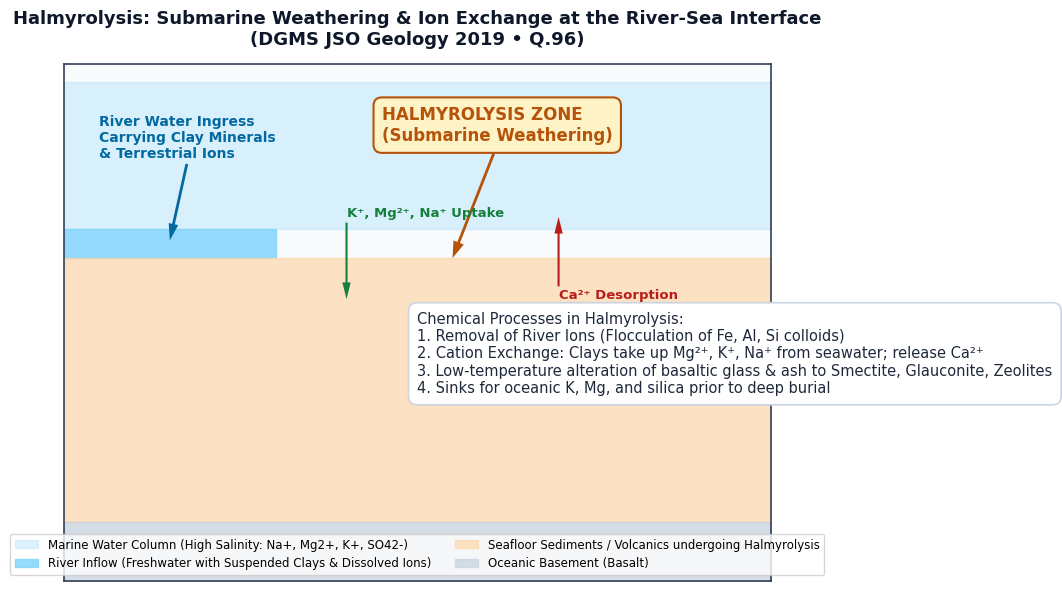

Recreate this plot in Python. (Note: this script raises an exception after producing the figure.)
import matplotlib
matplotlib.use('Agg')
import matplotlib.pyplot as plt
import numpy as np

# Set high visual publication standards
plt.rcParams['font.sans-serif'] = 'DejaVu Sans'
plt.rcParams['axes.edgecolor'] = '#334155'
plt.rcParams['axes.linewidth'] = 1.2

# ==========================================
# Figure 96: Halmyrolysis (Submarine Weathering & Ion Exchange)
# ==========================================
fig, ax = plt.subplots(figsize=(10, 6), dpi=300)
ax.set_facecolor('#f8fafc')

# Draw river entering marine basin
x = np.linspace(0, 10, 200)
# Estuary and ocean water line
ax.fill_between([0, 10], [6, 6], [8.5, 8.5], color='#bae6fd', alpha=0.5, label='Marine Water Column (High Salinity: Na+, Mg2+, K+, SO42-)')
# River inflow
ax.fill_between([0, 3], [5.5, 5.5], [6, 6], color='#7dd3fc', alpha=0.8, label='River Inflow (Freshwater with Suspended Clays & Dissolved Ions)')
# Seafloor sediment bed
ax.fill_between([0, 10], [1, 1], [5.5, 5.5], color='#fed7aa', alpha=0.7, label='Seafloor Sediments / Volcanics undergoing Halmyrolysis')
ax.fill_between([0, 10], [0, 0], [1, 1], color='#cbd5e1', alpha=0.8, label='Oceanic Basement (Basalt)')

# Annotations of chemical exchange
ax.annotate('River Water Ingress\nCarrying Clay Minerals\n& Terrestrial Ions', xy=(1.5, 5.8), xytext=(0.5, 7.2),
            fontsize=10, fontweight='bold', color='#0369a1',
            arrowprops=dict(facecolor='#0369a1', edgecolor='none', width=2, headwidth=7))

# Ion removal and adsorption arrows
ax.annotate('HALMYROLYSIS ZONE\n(Submarine Weathering)', xy=(5.5, 5.5), xytext=(4.5, 7.5),
            fontsize=12, fontweight='bold', color='#b45309',
            bbox=dict(boxstyle='round,pad=0.5', facecolor='#fef3c7', edgecolor='#b45309', lw=1.5),
            arrowprops=dict(facecolor='#b45309', edgecolor='none', width=2, headwidth=8))

# Chemical reactions
exchange_text = (
    "Chemical Processes in Halmyrolysis:\n"
    "1. Removal of River Ions (Flocculation of Fe, Al, Si colloids)\n"
    "2. Cation Exchange: Clays take up Mg²⁺, K⁺, Na⁺ from seawater; release Ca²⁺\n"
    "3. Low-temperature alteration of basaltic glass & ash to Smectite, Glauconite, Zeolites\n"
    "4. Sinks for oceanic K, Mg, and silica prior to deep burial"
)
ax.text(5.0, 3.2, exchange_text, fontsize=10.5, color='#1e293b',
        bbox=dict(boxstyle='round,pad=0.6', facecolor='#ffffff', edgecolor='#cbd5e1', lw=1.2))

# Exchange arrows
ax.annotate('K⁺, Mg²⁺, Na⁺ Uptake', xy=(4.0, 4.8), xytext=(4.0, 6.2),
            fontsize=9.5, fontweight='bold', color='#15803d',
            arrowprops=dict(facecolor='#15803d', edgecolor='none', width=1.5, headwidth=6))
ax.annotate('Ca²⁺ Desorption', xy=(7.0, 6.2), xytext=(7.0, 4.8),
            fontsize=9.5, fontweight='bold', color='#b91c1c',
            arrowprops=dict(facecolor='#b91c1c', edgecolor='none', width=1.5, headwidth=6))

ax.set_xlim(0, 10)
ax.set_ylim(0, 8.8)
ax.set_xticks([])
ax.set_yticks([])
ax.set_title("Halmyrolysis: Submarine Weathering & Ion Exchange at the River-Sea Interface\n(DGMS JSO Geology 2019 • Q.96)",
             fontsize=13, fontweight='bold', color='#0f172a', pad=14)
ax.legend(loc='lower center', ncol=2, fontsize=8.5, frameon=True, facecolor='white')

plt.tight_layout()
plt.savefig('figures_Q96/halmyrolysis_submarine_weathering_ion_exchange.png', dpi=300)
plt.close()
print("Figure 96 generated.")

# ==========================================
# Figure 97: Initial 87Sr/86Sr Ratio of Earth (BABI - Basaltic Achondrites)
# ==========================================
fig, (ax1, ax2) = plt.subplots(1, 2, figsize=(12, 5.5), dpi=300)

# Subplot 1: Rb-Sr Isochron Concept for Achondrites
time_evolution = np.array([4.56, 3.0, 1.5, 0.0]) # Ga
sr_babi = 0.69897
# Achondrite (Extremely low Rb/Sr ~ 0.001)
sr_achondrite = sr_babi + 0.001 * (np.exp(1.42e-11 * (4.56e9 - time_evolution*1e9)) - 1)
# Bulk Silicate Earth (Rb/Sr ~ 0.08)
sr_bse = sr_babi + 0.08 * (np.exp(1.42e-11 * (4.56e9 - time_evolution*1e9)) - 1)
# Continental Crust (High Rb/Sr ~ 0.25)
sr_crust = sr_babi + 0.25 * (np.exp(1.42e-11 * (4.56e9 - time_evolution*1e9)) - 1)

age_axis = 4.56 - time_evolution

ax1.plot(age_axis, sr_achondrite, 'o-', color='#b91c1c', lw=2.5, label='Basaltic Achondrite (Rb/Sr ≈ 0)\nInitial ⁸⁷Sr/⁸⁶Sr = 0.69897 (BABI)')
ax1.plot(age_axis, sr_bse, 's-', color='#1e3a8a', lw=2.2, label='Bulk Silicate Earth / Mantle (Rb/Sr ≈ 0.08)')
ax1.plot(age_axis, sr_crust, '^--', color='#d97706', lw=1.8, label='Continental Crust (Rb/Sr ≈ 0.25)')

ax1.scatter([0], [sr_babi], color='#dc2626', s=140, zorder=5)
ax1.annotate('BABI = 0.69897\n(Achondrite Best Initial)\nPapanastassiou & Wasserburg (1969)',
             xy=(0, sr_babi), xytext=(0.4, 0.706),
             fontsize=9.5, fontweight='bold', color='#dc2626',
             arrowprops=dict(facecolor='#dc2626', edgecolor='none', width=1.5, headwidth=6),
             bbox=dict(boxstyle='round,pad=0.4', facecolor='#fee2e2', edgecolor='#dc2626'))

ax1.set_xlabel("Time Elapsed Since Formation (Gyr)", fontsize=11, fontweight='bold', color='#1e293b')
ax1.set_ylabel("⁸⁷Sr / ⁸⁶Sr Ratio", fontsize=11, fontweight='bold', color='#1e293b')
ax1.set_title("⁸⁷Sr/⁸⁶Sr Growth Curves over 4.56 Ga", fontsize=12, fontweight='bold', color='#0f172a')
ax1.grid(True, linestyle='--', alpha=0.5)
ax1.legend(loc='upper left', fontsize=8.5, frameon=True)

# Subplot 2: Summary of Solar System Initial Sr Standards
categories = ['BABI\n(Basaltic\nAchondrite)', 'ALL\n(Allende CAI\nChondrite)', 'Bulk Earth\n(Estimated Initial)', 'Modern Mantle\n(MORB Source)', 'Continental\nCrust (Avg)']
values = [0.69897, 0.69877, 0.69897, 0.70280, 0.71200]
colors = ['#dc2626', '#f97316', '#2563eb', '#059669', '#7c3aed']

bars = ax2.bar(categories, values, color=colors, width=0.55, edgecolor='#334155', lw=1.2)
ax2.set_ylim(0.695, 0.715)
ax2.set_ylabel("⁸⁷Sr / ⁸⁶Sr Ratio", fontsize=11, fontweight='bold', color='#1e293b')
ax2.set_title("Comparison of Solar System & Earth Sr Isotope Values", fontsize=12, fontweight='bold', color='#0f172a')
for bar in bars:
    yval = bar.get_height()
    ax2.text(bar.get_x() + bar.get_width()/2.0, yval + 0.0005, f"{yval:.5f}", ha='center', va='bottom', fontsize=8.5, fontweight='bold')

ax2.grid(axis='y', linestyle='--', alpha=0.5)
plt.suptitle("Origin of Earth's Initial ⁸⁷Sr/⁸⁶Sr Ratio: The Basaltic Achondrite Best Initial (BABI)\n(DGMS JSO Geology 2019 • Q.97)",
             fontsize=13, fontweight='bold', color='#0f172a', y=1.02)
plt.tight_layout()
plt.savefig('figures_Q97/sr_isotope_evolution_babi_achondrite.png', dpi=300, bbox_inches='tight')
plt.close()
print("Figure 97 generated.")

# ==========================================
# Figure 98: Goldschmidt's Geochemical Classification
# ==========================================
fig, ax = plt.subplots(figsize=(11, 6), dpi=300)
ax.set_facecolor('#f8fafc')

# 4 Quadrants for Goldschmidt's Classification
# 1. Lithophile
ax.fill_between([0, 5], [5, 5], [10, 10], color='#dbeafe', alpha=0.8)
ax.text(2.5, 9.4, "LITHOPHILE (Silicate-Loving)", fontsize=13, fontweight='bold', color='#1e3a8a', ha='center')
ax.text(2.5, 8.8, "Enriched in Silicates & Oxides • Strong affinity for O\nHigh charge, ionic radius, heat of oxide formation", fontsize=9.5, color='#1e40af', ha='center')
litho_elements = "Li, Na, K, Rb, Cs, Be, Mg, Ca, Sr, Ba,\nAl, REE, Si, Ti, Zr, Hf, V, Nb, Ta, U, Th, O, F"
ax.text(2.5, 7.0, litho_elements, fontsize=11, fontweight='bold', color='#0f172a', ha='center',
        bbox=dict(boxstyle='round,pad=0.5', facecolor='#eff6ff', edgecolor='#3b82f6'))
ax.text(2.5, 5.5, "Options: Oxygen (a) [Litho], Lithium (b) [Litho], Niobium (d) [Litho]", fontsize=9, color='#1e3a8a', ha='center', fontstyle='italic')

# 2. Chalcophile (Highlighted)
ax.fill_between([5, 10], [5, 5], [10, 10], color='#fef3c7', alpha=0.9)
ax.text(7.5, 9.4, "CHALCOPHILE (Sulfur-Loving) ★", fontsize=13, fontweight='bold', color='#b45309', ha='center')
ax.text(7.5, 8.8, "Enriched in Sulfides • Strong affinity for S\nCovalent bonding, intermediate electronegativity", fontsize=9.5, color='#92400e', ha='center')
chalco_elements = "Cu, Ag, Zn, Cd, Hg, Ga, In, Tl, Pb, As, Sb, Bi, S, Se, Te"
ax.text(7.5, 7.0, chalco_elements, fontsize=11.5, fontweight='bold', color='#78350f', ha='center',
        bbox=dict(boxstyle='round,pad=0.6', facecolor='#fef08a', edgecolor='#b45309', lw=2))
ax.text(7.5, 5.5, "★ Option (c): Silver (Ag) is a quintessential CHALCOPHILE element!", fontsize=9.5, fontweight='bold', color='#b45309', ha='center')

# 3. Siderophile
ax.fill_between([0, 5], [0, 0], [5, 5], color='#f1f5f9', alpha=0.8)
ax.text(2.5, 4.4, "SIDEROPHILE (Iron-Loving)", fontsize=13, fontweight='bold', color='#334155', ha='center')
ax.text(2.5, 3.8, "Enriched in Metallic Core • Metallic bonding\nAffinity for metallic Fe-Ni alloys", fontsize=9.5, color='#475569', ha='center')
sidero_elements = "Fe, Co, Ni, Ru, Rh, Pd, Os, Ir, Pt, Au, Re"
ax.text(2.5, 2.3, sidero_elements, fontsize=11, fontweight='bold', color='#1e293b', ha='center',
        bbox=dict(boxstyle='round,pad=0.5', facecolor='#f8fafc', edgecolor='#64748b'))

# 4. Atmophile
ax.fill_between([5, 10], [0, 0], [5, 5], color='#dcfce7', alpha=0.8)
ax.text(7.5, 4.4, "ATMOPHILE (Gas / Volatile)", fontsize=13, fontweight='bold', color='#166534', ha='center')
ax.text(7.5, 3.8, "Enriched in Atmosphere & Hydrosphere\nVolatile elemental gases or hydrides", fontsize=9.5, color='#15803d', ha='center')
atmo_elements = "H, C, N, He, Ne, Ar, Kr, Xe"
ax.text(7.5, 2.3, atmo_elements, fontsize=11, fontweight='bold', color='#14532d', ha='center',
        bbox=dict(boxstyle='round,pad=0.5', facecolor='#f0fdf4', edgecolor='#22c55e'))

# Border dividers
ax.axvline(5, color='#94a3b8', lw=2, linestyle='--')
ax.axhline(5, color='#94a3b8', lw=2, linestyle='--')
ax.set_xlim(0, 10)
ax.set_ylim(0, 10)
ax.set_xticks([])
ax.set_yticks([])

ax.set_title("Goldschmidt's Geochemical Classification of Elements: Identification of Chalcophile Ag\n(DGMS JSO Geology 2019 • Q.98)",
             fontsize=13, fontweight='bold', color='#0f172a', pad=14)

plt.tight_layout()
plt.savefig('figures_Q98/goldschmidt_geochemical_classification_periodic_table.png', dpi=300)
plt.close()
print("Figure 98 generated.")

# ==========================================
# Figure 99: Geophysical Methods, Principles, and Units
# ==========================================
fig, ax = plt.subplots(figsize=(10, 6), dpi=300)
ax.set_facecolor('#ffffff')

# Comparison Table of Geophysical Methods
methods = [
    ("GRAVITY METHOD", "Density Contrast (Δρ)\n(g/cm³)", "Gal, Milligal (mGal)\n[1 mGal = 10⁻⁵ m/s²]", "Gravimeter\n(LaCoste-Romberg)", "#2563eb", "★ Milligal is GRAVITY, NOT Magnetic!"),
    ("MAGNETIC METHOD", "Magnetic Susceptibility (κ)\nRemanent Magnetization", "Tesla (T), nanoTesla (nT),\nGamma [1 nT = 1 γ = 10⁻⁵ G]", "Proton Precession, Fluxgate,\nOptically Pumped", "#059669", "Pyrrhotite & Magnetite cause anomalies"),
    ("ELECTRICAL METHOD", "Electrical Resistivity (ρ)\nConductivity (σ)", "Ohm-meter (Ω·m),\nSiemens/m (S/m)", "Resistivity meter\n(Wenner, Schlumberger)", "#d97706", "Apparent resistivity soundings"),
    ("RADIOMETRIC METHOD", "Radioactive Decay\n(γ-ray photon flux)", "Counts per second (cps),\nBecquerel (Bq), Roentgen", "Scintillometer [NaI(Tl)],\nGamma-ray spectrometer", "#7c3aed", "Scintillometers detect U, Th, K radioactivity")
]

y_pos = [7.5, 5.2, 2.9, 0.6]

for (name, prop, unit, inst, col, highlight), y in zip(methods, y_pos):
    # Method banner
    ax.fill_between([0.2, 9.8], [y, y], [y + 1.8, y + 1.8], color=col, alpha=0.1, edgecolor=col, lw=1.5)
    ax.text(0.5, y + 1.25, name, fontsize=12, fontweight='bold', color=col)
    ax.text(0.5, y + 0.45, f"Physical Property:\n{prop}", fontsize=9.5, color='#334155')
    ax.text(3.6, y + 0.85, f"Standard Units:\n{unit}", fontsize=9.5, fontweight='bold', color='#0f172a')
    ax.text(6.3, y + 0.85, f"Key Instrument:\n{inst}", fontsize=9.5, color='#334155')
    ax.text(0.5, y + 0.1, highlight, fontsize=9, fontweight='bold', color=col, fontstyle='italic')

ax.set_xlim(0, 10)
ax.set_ylim(0, 9.8)
ax.set_xticks([])
ax.set_yticks([])

ax.set_title("Geophysical Exploration Methods: Measured Properties, Units, and Instrumentation\n(DGMS JSO Geology 2019 • Q.99)",
             fontsize=13, fontweight='bold', color='#0f172a', pad=14)

plt.tight_layout()
plt.savefig('figures_Q99/geophysical_methods_units_gravity_magnetic.png', dpi=300)
plt.close()
print("Figure 99 generated.")

# ==========================================
# Figure 100: Geochemical Anomaly, Threshold & Background
# ==========================================
fig, ax = plt.subplots(figsize=(10, 5.5), dpi=300)
ax.set_facecolor('#f8fafc')

# Generate synthetic dispersion profile over an ore body
x_dist = np.linspace(-500, 500, 400)
background_mean = 25 # ppm
background_sd = 5 # ppm
noise = np.random.normal(0, 2.5, len(x_dist))
anomaly_peak = 180 * np.exp(-(x_dist)**2 / (2 * 60**2))
total_conc = background_mean + anomaly_peak + noise

threshold = background_mean + 2 * background_sd # 35 ppm

# Plot profile
ax.plot(x_dist, total_conc, color='#1e3a8a', lw=2.2, label='Measured Indicator Element Concentration (ppm)')
ax.axhline(background_mean, color='#64748b', linestyle='--', lw=1.8, label=f'Local Background (Mean b̄ = {background_mean} ppm)')
ax.axhline(threshold, color='#dc2626', linestyle='-', lw=2, label=f'Local Threshold (Threshold = b̄ + 2s = {threshold} ppm)')

# Fill anomaly region
anomaly_mask = total_conc > threshold
ax.fill_between(x_dist, threshold, total_conc, where=anomaly_mask, color='#fca5a5', alpha=0.6,
                label='SIGNIFICANT GEOCHEMICAL ANOMALY (Conc > Local Threshold / Background)')

# Draw buried ore body below
ax.annotate('Buried Ore Body\n(Source of Anomaly)', xy=(0, 20), xytext=(0, -25),
            fontsize=10, fontweight='bold', color='#b45309', ha='center',
            bbox=dict(boxstyle='round,pad=0.4', facecolor='#fef3c7', edgecolor='#b45309'),
            arrowprops=dict(facecolor='#b45309', edgecolor='none', width=2, headwidth=7))

# Annotate threshold definition
ax.annotate('Threshold Cutoff:\nValues > Background + 2σ\nSignify Mineralization!',
            xy=(120, threshold), xytext=(220, 100),
            fontsize=10, fontweight='bold', color='#dc2626',
            bbox=dict(boxstyle='round,pad=0.4', facecolor='#fee2e2', edgecolor='#dc2626'),
            arrowprops=dict(facecolor='#dc2626', edgecolor='none', width=1.5, headwidth=6))

ax.set_xlim(-500, 500)
ax.set_ylim(-35, 230)
ax.set_xlabel("Distance Across Strike (meters)", fontsize=11, fontweight='bold', color='#1e293b')
ax.set_ylabel("Concentration of Indicator Element (ppm)", fontsize=11, fontweight='bold', color='#1e293b')
ax.set_title("Geochemical Exploration: Distinction Between Background, Threshold, and Anomaly\n(DGMS JSO Geology 2019 • Q.100)",
             fontsize=13, fontweight='bold', color='#0f172a', pad=14)
ax.grid(True, linestyle='--', alpha=0.5)
ax.legend(loc='upper right', fontsize=8.5, frameon=True, facecolor='white')

plt.tight_layout()
plt.savefig('figures_Q100/geochemical_anomaly_background_threshold_profile.png', dpi=300)
plt.close()
print("Figure 100 generated.")
